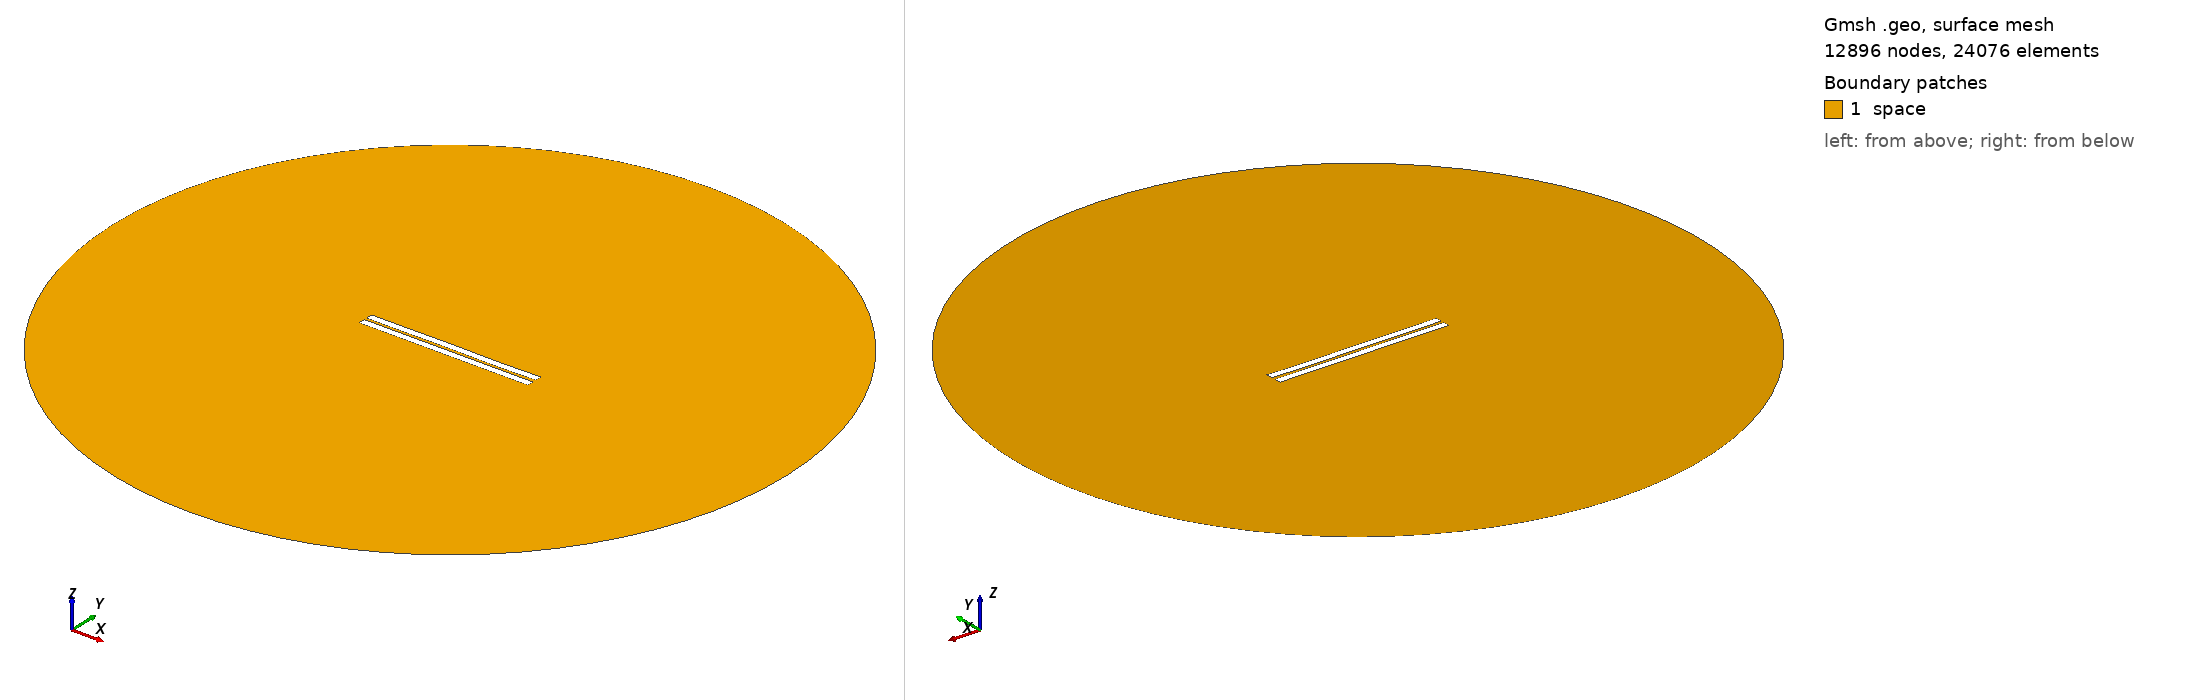

Gmsh geometry script, surface-meshed: 12896 nodes, 24076 surface elements. Boundary patches (legend numbers): 1 space. Left view from above one corner, right view from below the opposite corner. Legend entries are the model's physical surfaces. The drawing asked Gmsh for element sizes between 1% and 20% of the model's largest extent; the script's own settings can give other sizes.

=== 442.geo (drawn) ===
//---------------------------------------
// Geometry kernel
//---------------------------------------

SetFactory("OpenCASCADE");



//---------------------------------------
// Parameters of the geometry
//---------------------------------------

// Overetch of the upper plate
overetch = 0.0;

// Distance between the plates
distance = 1.5;

// Discretization over the x axis (for the deformation)
nx = 50; 

// Length of the plate
L = 100 - overetch; 

// Number of modes
n = 4; 

// 1st mode coefficient
coeff(1) = 0.07499999999999998;
beta(1) = 0.596864 * 3.1415926535 / L;

// 2nd mode coefficient
coeff(2) = 0.0;
beta(2) = 1.49418 * 3.1415926535 / L;

// 3rd mode coefficient
coeff(3) = 0.07499999999999998;
beta(3) = 2.50025 * 3.1415926535 / L;

// 4th mode coefficient
coeff(4) = -0.075;
beta(4) = 3.49999 * 3.1415926535 / L;



//---------------------------------------
// Upper plate (deformed rectangle)
//---------------------------------------

// Coordiantes of the upper plate
xmin = -50;
xmax = 50 - overetch;

// Height of the upper plate
yheight = 4 - 2 * overetch;

// Indexes of the points
UpperID[] = {};
LowerID[] = {};
LeftID[] = {};
RightID[] = {};

// Point index
p = 1;

// Horizontal edges
For i In {1:nx}
    x = xmin + (i-1)*(xmax - xmin)/(nx-1);

    y_bottom = distance / 2 + overetch;
    For j In {1:n}
        C = (Cosh(beta(j)*L) + Cos(beta(j)*L)) / (Sinh(beta(j)*L) + Sin(beta(j)*L));
        y_bottom  = y_bottom + coeff(j) * (Cosh(beta(j)*(x+50)) - Cos(beta(j)*(x+50)) - C * (Sinh(beta(j)*(x+50)) - Sin(beta(j)*(x+50))));
    EndFor

    y_top = y_bottom + yheight;

    Point(p) = {x, y_top, 0, 1.0};
    UpperID[i] = p;
    p = p + 1;

    Point(p) = {x, y_bottom, 0, 1.0};
    LowerID[i] = p;
    p = p + 1;
EndFor

// Create point lists
UpperPts[] = {}; LowerPts[] = {};
For i In {1:nx}
  UpperPts[] += {UpperID[i]};
  LowerPts[] += {LowerID[i]};
EndFor

// Build splines
Spline(1) = {UpperPts[]};
Spline(2) = {LowerPts[]};
Line(3) = {LowerPts[nx-1], UpperPts[nx-1]};
Line(4) = {LowerPts[0], UpperPts[0]};

// Build the plane surface
Curve Loop(1) = {2, 3, -1, -4};
Plane Surface(1) = {1};



//---------------------------------------
// Lower plate (rectangle)
//---------------------------------------

// Vertices
Point(1001) = {-50, -1, 0, 1.0};
Point(1002) = { 50, -1, 0, 1.0};
Point(1003) = { 50,  -5, 0, 1.0};
Point(1004) = {-50,  -5, 0, 1.0};

// Edges
Line(5) = {1001, 1002};
Line(6) = {1002, 1003};
Line(7) = {1003, 1004};
Line(8) = {1004, 1001};

// Plane surface
Line Loop(2) = {5, 6, 7, 8};
Plane Surface(2) = {2}; 



//---------------------------------------
// Outer (fictious) boundary
//---------------------------------------

// Points
Point(1005) = {0, 0, 0};       // Center
Point(1006) = {200, 0, 0};     // Start point
Point(1007) = {0, 200, 0};     // 90 degrees
Point(1008) = {-200, 0, 0};    // 180 degrees
Point(1009) = {0, -200, 0};    // 270 degrees

// Circle arcs (each needs start, center, end)
Circle(9) = {1006, 1005, 1007};
Circle(10) = {1007, 1005, 1008};
Circle(11) = {1008, 1005, 1009};
Circle(12) = {1009, 1005, 1006};

// Plane surface for the entire domain
Curve Loop(3) = {9, 10, 11, 12};
Surface(3) = {3};

// Subtract the plates from the whole domain to obtain the actual domain where we want to solve the equations
BooleanDifference{ Surface{3}; Delete; }{ Surface{1}; Surface{2}; Delete; }




//---------------------------------------
// Transfinite Lines/Curves
//---------------------------------------

// Set the number of points on the boundaries
r = 7;

// Plates
Transfinite Curve {1, 2} = 50*r Using Progression 1;
Transfinite Curve {3, 4} = 2*r Using Progression 1;
Transfinite Line {5, 7} = 50*r Using Progression 1;
Transfinite Line {6, 8} = 2*r Using Progression 1;

// Outer boundary
Transfinite Line {9, 10, 11, 12} = 20 Using Progression 1;



//---------------------------------------
// Physical groups
//---------------------------------------                

// Physical curves (boundaries)
Physical Line("force_segment", 10) = {2};
Physical Line("upper_plate", 11) = {1, 3, 4};
Physical Line("lower_plate", 12) = {5, 6, 7, 8};
Physical Line("boundary", 20) = {9, 10, 11, 12};

// Physical Surfaces
Physical Surface("space", 30) = {3};



//---------------------------------------
// 6. Generate the Mesh
//---------------------------------------

// 2D mesh generation
Mesh 2;
